Run: headless pygame with SDL's dummy video driver; simulated clock (each Clock.tick advances the game by its frame time, no real sleeping); random seed 0; keys injected as events and as key.get_pressed() state; mouse plan: one left click at the window centre at the start of phase 2, then a move to the lower-right quarter at the start of phase 3.
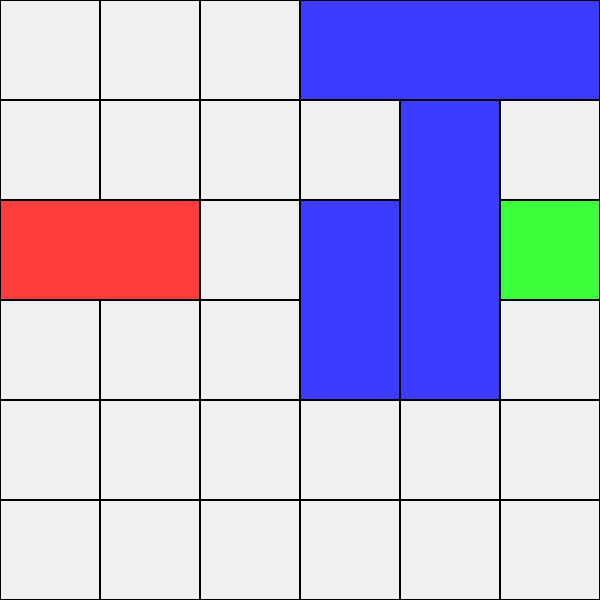
Frame 1 of 4 · flips 1–60 · no input
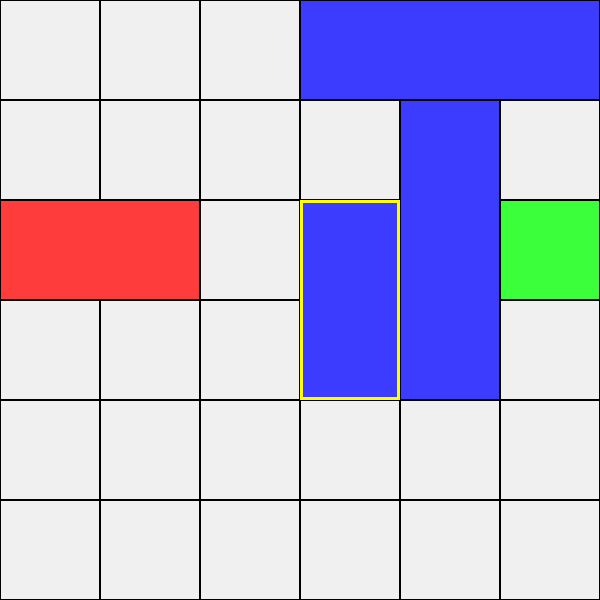
Frame 2 of 4 · flips 61–180 · clicked the window centre · tapped SPACE, RETURN · held RIGHT (→), D
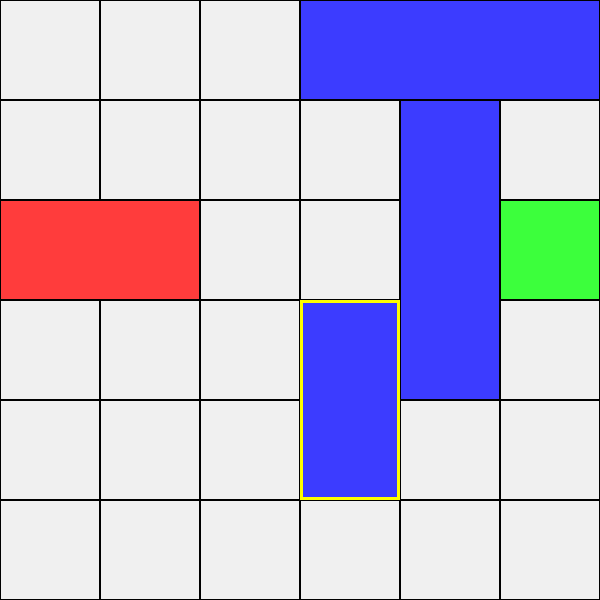
Frame 3 of 4 · flips 181–300 · moved the mouse to the lower-right quarter · held DOWN (↓), S
Frame 4 of 4 · flips 301–420 · held LEFT (←), A, UP (↑), W · screen same as frame 2, image omitted

The pygame program that drew these frames:

import pygame
import random
import sys

# Constants
WINDOW_SIZE = 600
GRID_SIZE = 6
CELL_SIZE = WINDOW_SIZE // GRID_SIZE
FPS = 30

# Colors
BACKGROUND_COLOR = (240, 240, 240)
BLOCK_COLOR = (60, 60, 255)
TARGET_COLOR = (255, 60, 60)
LOCKED_COLOR = (100, 100, 100)
EXIT_COLOR = (60, 255, 60)
LINE_COLOR = (0, 0, 0)

# Block class to represent each block in the game
class Block:
    def __init__(self, x, y, width, height, color, is_target=False, is_locked=False):
        self.x = x
        self.y = y
        self.width = width
        self.height = height
        self.color = color
        self.is_target = is_target
        self.is_locked = is_locked
        self.is_horizontal = self.width > self.height

    def draw(self, screen, is_selected=False):
        pygame.draw.rect(screen, self.color, (self.x * CELL_SIZE, self.y * CELL_SIZE, self.width * CELL_SIZE, self.height * CELL_SIZE))
        if self.is_locked:
            pygame.draw.rect(screen, LOCKED_COLOR, (self.x * CELL_SIZE, self.y * CELL_SIZE, self.width * CELL_SIZE, self.height * CELL_SIZE))
        if is_selected:
            pygame.draw.rect(screen, (255, 255, 0), (self.x * CELL_SIZE, self.y * CELL_SIZE, self.width * CELL_SIZE, self.height * CELL_SIZE), 3)
        else:
            pygame.draw.rect(screen, LINE_COLOR, (self.x * CELL_SIZE, self.y * CELL_SIZE, self.width * CELL_SIZE, self.height * CELL_SIZE), 1)

    def move(self, dx, dy, board):
        if self.is_locked:
            return False
        if self.is_horizontal and dy != 0:
            return False
        if not self.is_horizontal and dx != 0:
            return False

        new_x = self.x + dx
        new_y = self.y + dy

        if 0 <= new_x < GRID_SIZE - self.width + 1 and 0 <= new_y < GRID_SIZE - self.height + 1:
            for block in board:
                if block != self:
                    if (new_x < block.x + block.width and new_x + self.width > block.x and
                            new_y < block.y + block.height and new_y + self.height > block.y):
                        return False

            self.x = new_x
            self.y = new_y
            return True

        return False

def create_static_level(level_num):
    if level_num == 1:
        return [
            Block(0, 2, 2, 1, TARGET_COLOR, is_target=True),
            Block(3, 0, 3, 1, BLOCK_COLOR),
            Block(3, 2, 1, 2, BLOCK_COLOR),
            Block(4, 1, 1, 3, BLOCK_COLOR),
        ]
    elif level_num == 2:
        return [
            Block(0, 2, 2, 1, TARGET_COLOR, is_target=True),
            Block(1, 0, 2, 1, BLOCK_COLOR),
            Block(2, 1, 1, 2, BLOCK_COLOR),
            Block(3, 3, 2, 1, BLOCK_COLOR),
            Block(0, 4, 3, 1, BLOCK_COLOR),
        ]
    elif level_num == 3:
        return [
            Block(0, 2, 2, 1, TARGET_COLOR, is_target=True),
            Block(0, 0, 1, 2, BLOCK_COLOR),
            Block(2, 1, 1, 2, BLOCK_COLOR),
            Block(2, 0, 3, 1, BLOCK_COLOR),
            Block(1, 4, 2, 1, BLOCK_COLOR),
            Block(4, 5, 2, 1, BLOCK_COLOR),
        ]
     #elif level_num == 4:
        #return [
            #Block(1, 2, 2, 1, TARGET_COLOR, is_target=True),
            #Block(0, 0, 1, 2, BLOCK_COLOR),
            #Block(1, 0, 2, 1, BLOCK_COLOR),
            #Block(3, 0, 1, 1, BLOCK_COLOR),
            #Block(0, 2, 1, 2, BLOCK_COLOR),
            #Block(3, 1, 1, 2, BLOCK_COLOR),
            #Block(4, 1, 2, 1, BLOCK_COLOR),
            #Block(0, 4, 2, 1, BLOCK_COLOR),
            #Block(0, 5, 2, 1, BLOCK_COLOR),
            #Block(2, 3, 1, 2, BLOCK_COLOR),
            #Block(3, 3, 2, 1, BLOCK_COLOR),
            #Block(5, 3, 1, 3, BLOCK_COLOR),
            #Block(2, 5, 3, 1, BLOCK_COLOR),
        #]
    return []

def create_random_level(grid_size=6, num_blocks=10):
    blocks = []
    target_x = random.randint(0, grid_size // 3)
    blocks.append(Block(target_x, 2, 2, 1, TARGET_COLOR, is_target=True))

    for _ in range(num_blocks - 3):
        while True:
            is_horizontal = random.choice([True, False])
            if is_horizontal:
                width = random.randint(2, 3)
                height = 1
                x = random.randint(0, grid_size - width)
                y = random.randint(0, grid_size - 1)
            else:
                width = 1
                height = random.randint(2, 3)
                x = random.randint(0, grid_size - 1)
                y = random.randint(0, grid_size - height)

            new_block = Block(x, y, width, height, BLOCK_COLOR)
            if new_block.y == 2 and new_block.is_horizontal:
                continue

            if not any(
                new_block.x < b.x + b.width and
                new_block.x + new_block.width > b.x and
                new_block.y < b.y + b.height and
                new_block.y + new_block.height > b.y
                for b in blocks
            ):
                blocks.append(new_block)
                break

    # Add locked blocks to increase difficulty
    for _ in range(2):
        while True:
            x = random.randint(0, grid_size - 1)
            y = random.randint(0, grid_size - 1)
            if y == 2:  # Avoid placing locked blocks in the red block's row
                continue
            if not any(
                x < b.x + b.width and x + 1 > b.x and
                y < b.y + b.height and y + 1 > b.y
                for b in blocks
            ):
                blocks.append(Block(x, y, 1, 1, LOCKED_COLOR, is_locked=True))
                break

    return blocks

def draw_grid(screen):
    for x in range(GRID_SIZE):
        for y in range(GRID_SIZE):
            rect = pygame.Rect(x * CELL_SIZE, y * CELL_SIZE, CELL_SIZE, CELL_SIZE)
            pygame.draw.rect(screen, LINE_COLOR, rect, 1)

def main():
    pygame.init()
    screen = pygame.display.set_mode((WINDOW_SIZE, WINDOW_SIZE))
    pygame.display.set_caption("Unblock Me - Puzzle Game")
    clock = pygame.time.Clock()
    level_num = 1
    random_levels = False
    board = create_static_level(level_num) if level_num <= 3 else create_random_level()
    selected_block = None
    selected_index = 0
    exit_rect = pygame.Rect(WINDOW_SIZE - CELL_SIZE, 2 * CELL_SIZE, CELL_SIZE, CELL_SIZE)

    running = True
    while running:
        screen.fill(BACKGROUND_COLOR)
        pygame.draw.rect(screen, EXIT_COLOR, exit_rect)

        for event in pygame.event.get():
            if event.type == pygame.QUIT:
                pygame.quit()
                sys.exit()
            elif event.type == pygame.KEYDOWN:
                if event.key == pygame.K_r:
                    for block in board:
                        if block.is_target:
                            selected_block = block
                            break
                elif event.key == pygame.K_TAB:
                    selected_index = (selected_index + 1) % len(board)
                    selected_block = board[selected_index]
                elif selected_block:
                    if event.key == pygame.K_UP:
                        selected_block.move(0, -1, board)
                    elif event.key == pygame.K_DOWN:
                        selected_block.move(0, 1, board)
                    elif event.key == pygame.K_LEFT:
                        selected_block.move(-1, 0, board)
                    elif event.key == pygame.K_RIGHT:
                        selected_block.move(1, 0, board)
            elif event.type == pygame.MOUSEBUTTONDOWN:
                mouse_x, mouse_y = pygame.mouse.get_pos()
                for block in board:
                    if block.x * CELL_SIZE <= mouse_x < (block.x + block.width) * CELL_SIZE and block.y * CELL_SIZE <= mouse_y < (block.y + block.height) * CELL_SIZE:
                        selected_block = block
                        break

        for block in board:
            if block.is_target and block.x + block.width == GRID_SIZE:
                print(f"Level {level_num} completed!")
                level_num += 1
                board = create_static_level(level_num) if level_num <= 3 else create_random_level()
                selected_block = None
                selected_index = 0
                break

        draw_grid(screen)
        for block in board:
            block.draw(screen, is_selected=(block == selected_block))

        pygame.display.flip()
        clock.tick(FPS)

if __name__ == "__main__":
    main()
